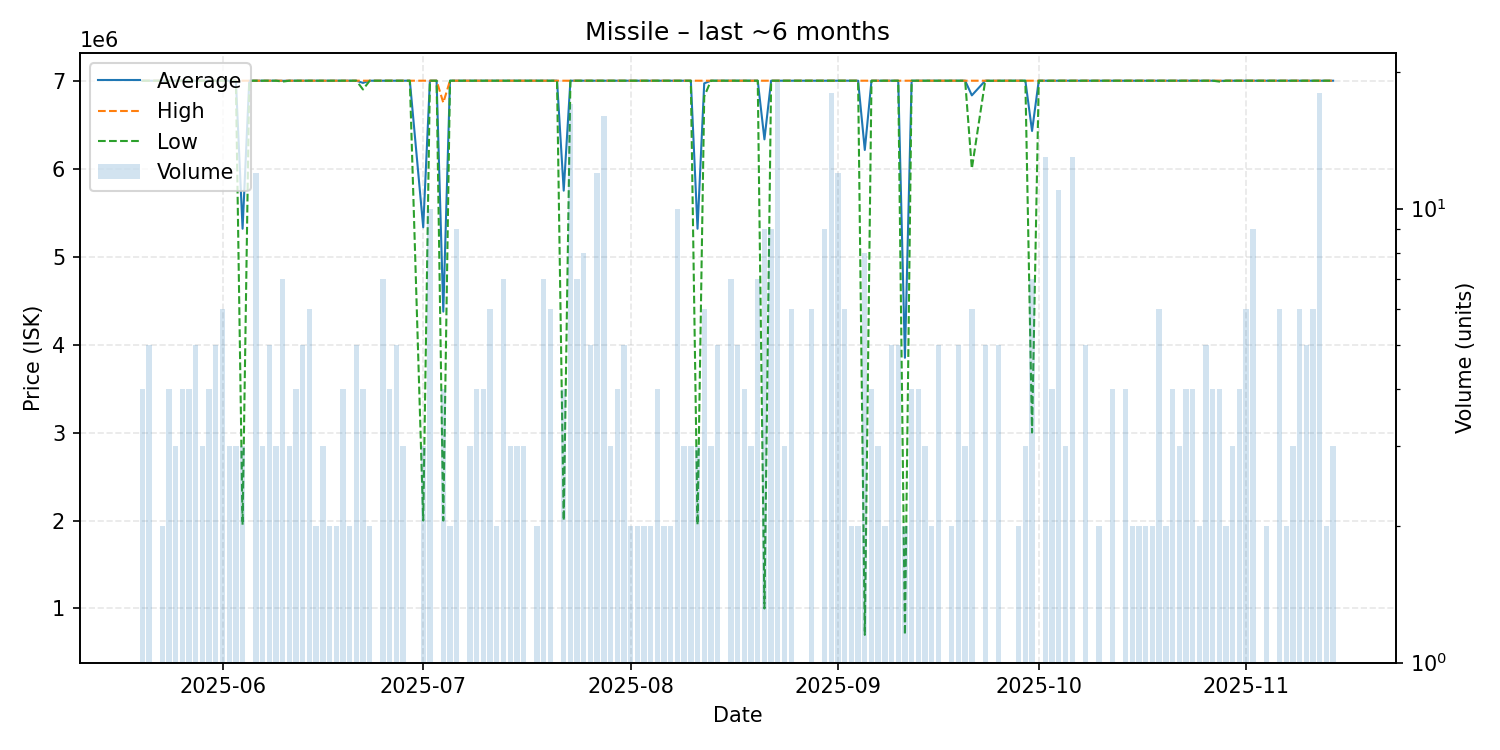

Values plotted in this chart, from the file beside it:
date, average, highest, lowest, order_count, volume
2025-05-20, 7000000, 7000000, 7000000, 4, 4
2025-05-21, 7000000, 7000000, 7000000, 4, 5
2025-05-22, 7000000, 7000000, 7000000, 1, 1
2025-05-23, 7000000, 7000000, 7000000, 2, 2
2025-05-24, 7000000, 7000000, 7000000, 3, 4
2025-05-25, 6999333, 7000000, 6999000, 3, 3
2025-05-26, 7000000, 7000000, 7000000, 4, 4
2025-05-27, 7000000, 7000000, 7000000, 3, 4
2025-05-28, 7000000, 7000000, 7000000, 3, 5
2025-05-29, 7000000, 7000000, 7000000, 3, 3
2025-05-30, 7000000, 7000000, 7000000, 4, 4
2025-05-31, 7000000, 7000000, 7000000, 5, 5
2025-06-01, 7000000, 7000000, 7000000, 6, 6
2025-06-02, 7000000, 7000000, 7000000, 3, 3
2025-06-03, 7000000, 7000000, 7000000, 3, 3
2025-06-04, 5317000, 7000000, 1951000, 3, 3
2025-06-05, 7000000, 7000000, 7000000, 1, 1
2025-06-06, 7000000, 7000000, 7000000, 8, 12
2025-06-07, 7000000, 7000000, 7000000, 3, 3
2025-06-08, 7000000, 7000000, 7000000, 5, 5
2025-06-09, 7000000, 7000000, 7000000, 3, 3
2025-06-10, 6998571, 7000000, 6990000, 7, 7
2025-06-11, 7000000, 7000000, 7000000, 3, 3
2025-06-12, 7000000, 7000000, 7000000, 4, 4
2025-06-13, 7000000, 7000000, 7000000, 5, 5
2025-06-14, 7000000, 7000000, 7000000, 5, 6
2025-06-15, 7000000, 7000000, 7000000, 2, 2
2025-06-16, 7000000, 7000000, 7000000, 3, 3
2025-06-17, 7000000, 7000000, 7000000, 2, 2
2025-06-18, 7000000, 7000000, 7000000, 2, 2
2025-06-19, 7000000, 7000000, 7000000, 4, 4
2025-06-20, 7000000, 7000000, 7000000, 2, 2
2025-06-21, 7000000, 7000000, 7000000, 2, 5
2025-06-22, 6975000, 7000000, 6900000, 4, 4
2025-06-23, 7000000, 7000000, 7000000, 2, 2
2025-06-24, 7000000, 7000000, 7000000, 1, 1
2025-06-25, 7000000, 7000000, 7000000, 3, 7
2025-06-26, 7000000, 7000000, 7000000, 4, 4
2025-06-27, 7000000, 7000000, 7000000, 5, 5
2025-06-28, 7000000, 7000000, 7000000, 3, 3
2025-06-29, 7000000, 7000000, 7000000, 1, 1
2025-07-01, 5333333, 7000000, 2000000, 2, 3
2025-07-02, 7000000, 7000000, 7000000, 5, 10
2025-07-03, 7000000, 7000000, 7000000, 1, 1
2025-07-04, 4375000, 6750000, 2000000, 3, 4
2025-07-05, 7000000, 7000000, 7000000, 2, 2
2025-07-06, 7000000, 7000000, 7000000, 3, 9
2025-07-08, 7000000, 7000000, 7000000, 3, 3
2025-07-09, 7000000, 7000000, 7000000, 4, 4
2025-07-10, 7000000, 7000000, 7000000, 4, 4
2025-07-11, 7000000, 7000000, 7000000, 2, 6
2025-07-12, 7000000, 7000000, 7000000, 2, 2
2025-07-13, 7000000, 7000000, 7000000, 7, 7
2025-07-14, 7000000, 7000000, 7000000, 3, 3
2025-07-15, 7000000, 7000000, 7000000, 3, 3
2025-07-16, 7000000, 7000000, 7000000, 3, 3
2025-07-17, 7000000, 7000000, 7000000, 1, 1
2025-07-18, 7000000, 7000000, 7000000, 2, 2
2025-07-19, 7000000, 7000000, 7000000, 4, 7
2025-07-20, 7000000, 7000000, 7000000, 6, 6
... 113 more rows
